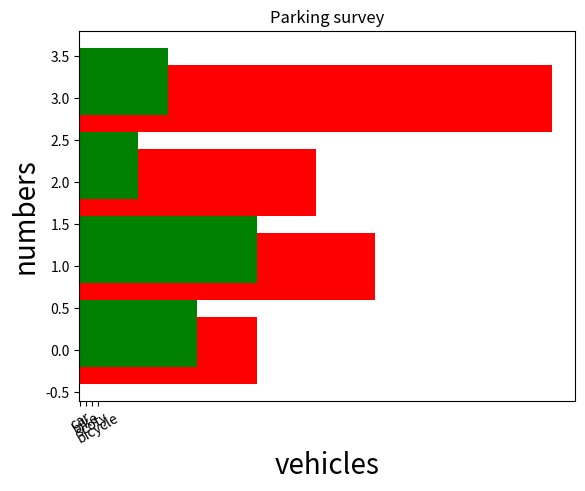

Source code (Python):
import matplotlib.pyplot as plt
import numpy as np 

x=["car","bike","scoty","bicycle"]
y=[30,50,40,80]
z=[20,30,10,15]

width=0.2
p=np.arange(len(x))
p1=[j+ width for j in p]
plt.title("Parking survey")
plt.xlabel("vehicles",fontsize=20)
plt.ylabel("numbers",fontsize=20)

plt.xticks(p+width/2,x,rotation=30)
 
#plt.bar(p,y,color='r')
plt.barh(p,y,color='r')
plt.barh(p1,z,color='g')
plt.show()